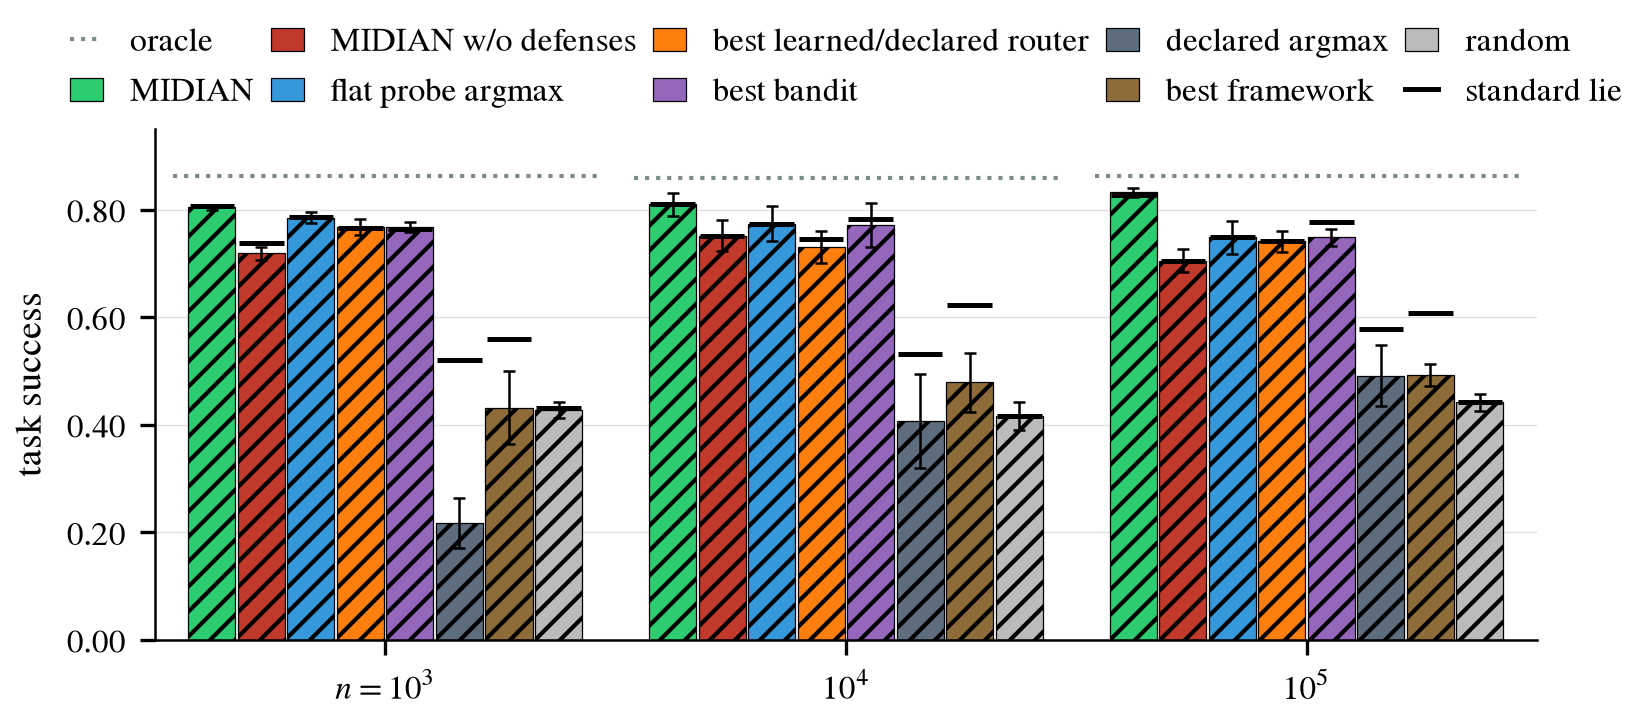

The file beside this chart, header and first rows:
n, arm, key, max_lie, se, seeds, standard_lie
1000, MIDIAN, midian, 0.8047, 0.004807, 3, 0.8074
1000, MIDIAN w/o defenses, midian_wo_defenses, 0.719, 0.01206, 3, 0.7379
1000, flat probe argmax, flat_probe_argmax_online, 0.7853, 0.01037, 3, 0.7869
1000, best learned/declared router, best_learned, 0.768, 0.01504, 3, 0.7656
1000, best bandit, best_bandit, 0.7687, 0.009333, 3, 0.7636
1000, declared argmax, declared_argmax, 0.2183, 0.04656, 3, 0.5202
1000, best framework, best_framework, 0.432, 0.06841, 3, 0.5598
1000, random, random, 0.4283, 0.01477, 3, 0.4321
10000, MIDIAN, midian, 0.81, 0.02169, 3, 0.81
10000, MIDIAN w/o defenses, midian_wo_defenses, 0.7522, 0.02804, 3, 0.7522
10000, flat probe argmax, flat_probe_argmax_online, 0.7744, 0.03274, 3, 0.7744
10000, best learned/declared router, best_learned, 0.7311, 0.03008, 3, 0.7456
10000, best bandit, best_bandit, 0.7711, 0.04116, 3, 0.7833
10000, declared argmax, declared_argmax, 0.4067, 0.08771, 3, 0.5322
10000, best framework, best_framework, 0.4789, 0.05444, 3, 0.6233
10000, random, random, 0.4167, 0.02546, 3, 0.4167
100000, MIDIAN, midian, 0.8322, 0.008012, 3, 0.8278
100000, MIDIAN w/o defenses, midian_wo_defenses, 0.7056, 0.02076, 3, 0.7056
100000, flat probe argmax, flat_probe_argmax_online, 0.7489, 0.03045, 3, 0.7489
100000, best learned/declared router, best_learned, 0.7411, 0.01937, 3, 0.7411
100000, best bandit, best_bandit, 0.7489, 0.01544, 3, 0.7778
100000, declared argmax, declared_argmax, 0.4911, 0.05674, 3, 0.5778
100000, best framework, best_framework, 0.4933, 0.02009, 3, 0.6089
100000, random, random, 0.4422, 0.01602, 3, 0.4422
